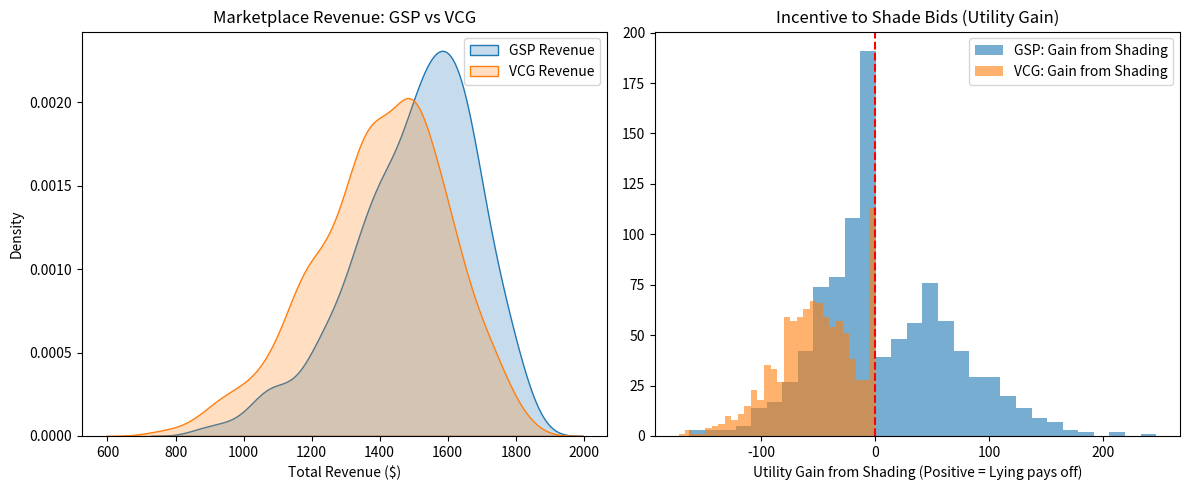

Write Python code to recreate this figure.
# -*- coding: utf-8 -*-
"""auction_simulator.ipynb

Automatically generated by Colab.

Original file is located at
    https://colab.research.google.com/<link-removed>
"""

import numpy as np
import pandas as pd
import matplotlib.pyplot as plt
import seaborn as sns

# ==========================================
# 1. AUCTION CONFIGURATION
# ==========================================
class AdAuction:
    def __init__(self, num_slots=3, slot_ctrs=[1.0, 0.6, 0.3]):
        """
        num_slots: Number of ad positions available
        slot_ctrs: Click-Through-Rates (quality) of each slot.
                   Slot 1 is better than Slot 2, etc.
        """
        self.num_slots = num_slots
        self.slot_ctrs = np.array(slot_ctrs)

    def generate_bidders(self, num_bidders=10):
        """Generates bidders with random Private Valuations (True Value per Click)"""
        # Valuations drawn from a Uniform Distribution [0, 10]
        valuations = np.random.uniform(1, 10, num_bidders)
        return valuations

# ==========================================
# 2. MECHANISM 1: GSP (Generalized Second Price)
# ==========================================
# Used by Google, Pinterest, Meta.
# Rule: You pay the bid of the person directly below you.

def run_gsp_auction(bids, slot_ctrs):
    # Sort bids descending (Highest bid wins top slot)
    sorted_indices = np.argsort(bids)[::-1]
    sorted_bids = bids[sorted_indices]

    payments = np.zeros(len(bids))
    total_revenue = 0
    allocations = {} # Who got what slot

    # Assign Slots
    for i in range(len(slot_ctrs)):
        if i >= len(bids): break

        bidder_idx = sorted_indices[i]
        ctr = slot_ctrs[i]

        # GSP Payment Rule: Pay the bid of the *next* highest bidder
        # If you are the last winner, you pay the first loser's bid (or 0)
        next_bid = sorted_bids[i+1] if (i+1) < len(bids) else 0

        payment = next_bid * ctr # Payment is per-impression (simplified)
        payments[bidder_idx] = payment
        total_revenue += payment
        allocations[bidder_idx] = {'slot': i, 'ctr': ctr, 'payment': payment}

    return allocations, total_revenue

# ==========================================
# 3. MECHANISM 2: VCG (Vickrey-Clarke-Groves)
# ==========================================
# The "Truthful" Auction.
# Rule: You pay the "externality" (harm) you cause to others.

def run_vcg_auction(bids, slot_ctrs):
    sorted_indices = np.argsort(bids)[::-1]
    sorted_bids = bids[sorted_indices]

    payments = np.zeros(len(bids))
    total_revenue = 0
    allocations = {}

    for i in range(len(slot_ctrs)):
        if i >= len(bids): break
        bidder_idx = sorted_indices[i]
        ctr = slot_ctrs[i]

        # VCG Payment Logic:
        # Sum of difference in value for others if I WASN'T there vs IF I AM there.
        # Simple recursive calculation for Position Auctions:
        # P_i = (B_{i+1} * (CTR_i - CTR_{i+1})) + P_{i+1}

        payment_per_click = 0
        for j in range(i, len(slot_ctrs)):
            next_bid = sorted_bids[j+1] if (j+1) < len(bids) else 0
            current_ctr = slot_ctrs[j]
            next_ctr = slot_ctrs[j+1] if (j+1) < len(slot_ctrs) else 0

            term = next_bid * (current_ctr - next_ctr)
            payment_per_click += term

        total_payment = payment_per_click # Total expected payment
        payments[bidder_idx] = total_payment
        total_revenue += total_payment
        allocations[bidder_idx] = {'slot': i, 'ctr': ctr, 'payment': total_payment}

    return allocations, total_revenue

# ==========================================
# 4. SIMULATION LOOP (Incentive Compatibility)
# ==========================================
# Let's see what happens if bidders LIE (Shade their bids).
# In GSP, shading is often optimal. In VCG, truth is optimal.

auction = AdAuction(num_slots=3, slot_ctrs=[100, 60, 30]) # Slots with 100, 60, 30 clicks
num_simulations = 1000
results = []

for _ in range(num_simulations):
    # 1. Generate True Values
    true_values = auction.generate_bidders(num_bidders=10)

    # 2. Scenario A: Truthful Bidding (Bid = Value)
    alloc_gsp, rev_gsp = run_gsp_auction(true_values, auction.slot_ctrs)
    alloc_vcg, rev_vcg = run_vcg_auction(true_values, auction.slot_ctrs)

    # 3. Scenario B: Strategic Shading (Bid = 0.8 * Value)
    # Let's see if Shading helps the high-value bidder save money in GSP
    shaded_bids = true_values.copy()
    top_bidder_idx = np.argmax(true_values)
    shaded_bids[top_bidder_idx] = true_values[top_bidder_idx] * 0.8 # Top guy shades 20%

    alloc_gsp_shade, _ = run_gsp_auction(shaded_bids, auction.slot_ctrs)
    alloc_vcg_shade, _ = run_vcg_auction(shaded_bids, auction.slot_ctrs)

    # Calculate Utility for the Top Bidder
    # Utility = (True Value * CTR) - Payment

    # GSP Utility (Truth vs Shaded)
    def get_util(alloc, idx, val):
        if idx in alloc:
            return (val * alloc[idx]['ctr']) - alloc[idx]['payment']
        return 0

    util_gsp_truth = get_util(alloc_gsp, top_bidder_idx, true_values[top_bidder_idx])
    util_gsp_shade = get_util(alloc_gsp_shade, top_bidder_idx, true_values[top_bidder_idx])

    # VCG Utility (Truth vs Shaded)
    util_vcg_truth = get_util(alloc_vcg, top_bidder_idx, true_values[top_bidder_idx])
    util_vcg_shade = get_util(alloc_vcg_shade, top_bidder_idx, true_values[top_bidder_idx])

    results.append({
        'revenue_gsp': rev_gsp,
        'revenue_vcg': rev_vcg,
        'gsp_gain_from_lying': util_gsp_shade - util_gsp_truth,
        'vcg_gain_from_lying': util_vcg_shade - util_vcg_truth
    })

df_res = pd.DataFrame(results)

# ==========================================
# 5. VISUALIZATION
# ==========================================

plt.figure(figsize=(12, 5))

# Plot 1: Revenue Comparison
plt.subplot(1, 2, 1)
sns.kdeplot(df_res['revenue_gsp'], label='GSP Revenue', fill=True)
sns.kdeplot(df_res['revenue_vcg'], label='VCG Revenue', fill=True)
plt.title("Marketplace Revenue: GSP vs VCG")
plt.xlabel("Total Revenue ($)")
plt.legend()

# Plot 2: Incentive to Lie
plt.subplot(1, 2, 2)

plt.hist(df_res['gsp_gain_from_lying'], alpha=0.6, label='GSP: Gain from Shading', bins=30)
plt.hist(df_res['vcg_gain_from_lying'], alpha=0.6, label='VCG: Gain from Shading', bins=30)
plt.axvline(0, color='red', linestyle='--')
plt.title("Incentive to Shade Bids (Utility Gain)")
plt.xlabel("Utility Gain from Shading (Positive = Lying pays off)")
plt.legend()

plt.tight_layout()
plt.show()

print(f"Avg GSP Revenue: ${df_res['revenue_gsp'].mean():.2f}")
print(f"Avg VCG Revenue: ${df_res['revenue_vcg'].mean():.2f}")
print(f"Freq where Shading helps in GSP: {(df_res['gsp_gain_from_lying'] > 0).mean():.1%}")
print(f"Freq where Shading helps in VCG: {(df_res['vcg_gain_from_lying'] > 0).mean():.1%}")